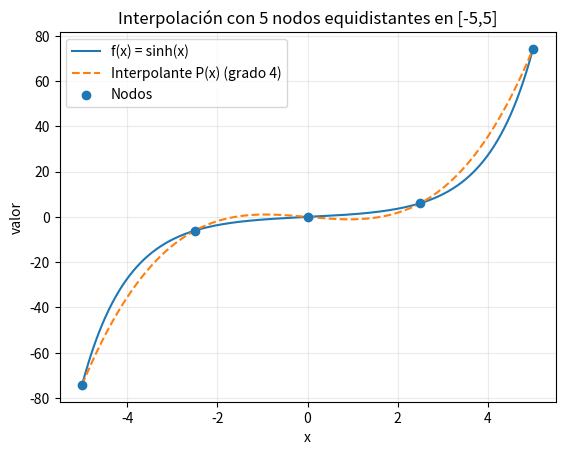
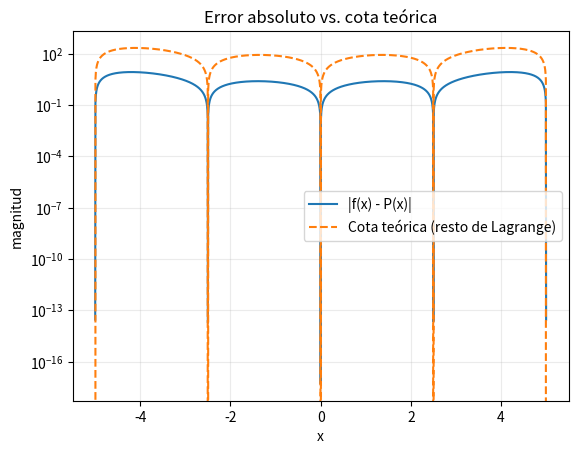

Python code for these plots, in order:
# Tarea 6.6 — Interpolación de f(x)=sinh(x) con 5 puntos equidistantes en [-5,5]
# Requisitos: numpy, matplotlib
import numpy as np
import math
import matplotlib.pyplot as plt

# --- [1] Datos del problema ---
f = np.sinh                     # funcion a interpolar
a, b = -5.0, 5.0               # intervalo
npts = 5                       # 5 puntos equidistantes -> polinomio de grado 4

# Nodos equidistantes
xk = np.linspace(a, b, npts)
yk = f(xk)

# --- [2] Polinomio  en forma expandida ---
# Con n puntos y grado n-1, np.polyfit interpola exactamente.
coef = np.polyfit(xk, yk, npts-1)     # coef[0] x^4 + ... + coef[4]
# Evaluador
def P(x):
    return np.polyval(coef, x)

# --- [3] Mallado fino para graficar y medir error ---
xx = np.linspace(a, b, 2001)
ff = f(xx)
PP = P(xx)
err_abs = np.abs(ff - PP)

# --- [4] Estimación/cota del error (resto de Lagrange) ---
# R4(x) = f^{(5)}(ξ_x) * ω5(x) / 5!
# Para f(x)=sinh(x): f^{(5)}(x) = cosh(x). Entonces M = max_{[-5,5]} cosh(x) = cosh(5).
M = math.cosh(5.0)
fact = math.factorial(5)  # 120

# ω5(x) = ∏_{k=1..5} (x - xk)
omega = np.ones_like(xx)
for xi in xk:
    omega *= (xx - xi)

err_bound = (M / fact) * np.abs(omega)   # cota teórica punto a punto

# --- [5] Resumen en consola ---
print("Coeficientes de P(x) (potencias descendentes):")
for i, c in enumerate(coef):
    pow_ = (npts-1)-i
    print(f"   x^{pow_:>1}: {c:.12f}")
print("\nPolinomio aproximado:  P(x) ≈ "
      f"{coef[0]:.9f} x^4 + {coef[1]:.9f} x^3 + {coef[2]:.9f} x^2 + {coef[3]:.9f} x + {coef[4]:.9f}")
print(f"\n||f - P||_∞ en la malla: {np.max(err_abs):.6e}")

# --- [6] Gráficos ---
plt.figure()
plt.plot(xx, ff, label='f(x) = sinh(x)')
plt.plot(xx, PP, '--', label='Interpolante P(x) (grado 4)')
plt.scatter(xk, yk, zorder=3, label='Nodos')
plt.title('Interpolación con 5 nodos equidistantes en [-5,5]')
plt.xlabel('x'); plt.ylabel('valor')
plt.legend(); plt.grid(True, alpha=0.25)

plt.figure()
plt.plot(xx, err_abs, label='|f(x) - P(x)|')
plt.plot(xx, err_bound, '--', label='Cota teórica (resto de Lagrange)')
plt.title('Error absoluto vs. cota teórica')
plt.xlabel('x'); plt.ylabel('magnitud')
plt.yscale('log')   # útil porque el rango puede ser amplio
plt.legend(); plt.grid(True, which='both', alpha=0.25)

plt.show()

# [redacted]
# [redacted]
